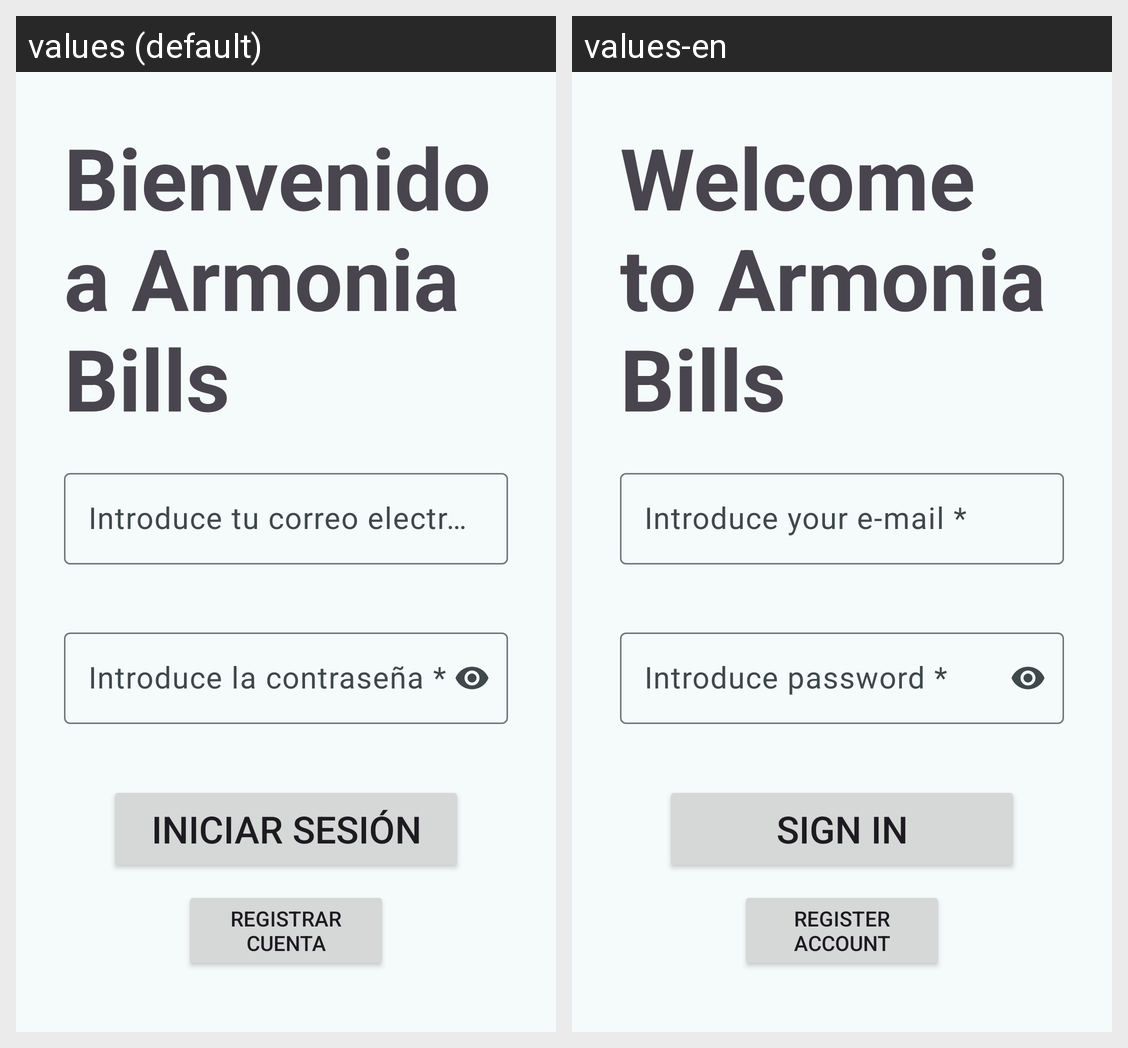

Here is an Android app screen in its default locale and in the app's own translations. Write out the translated-string differences for the strings that appear on this screen.
Android screen res/layout/activity_login.xml rendered under 2 locales, left to right: values (default), values-en. Device: Nexus 5 (rendered at 1080×1920; each locale shown at half size, 540×960, under a caption strip naming it); theme Theme.ArmoniaBills.
Strings drawn on this screen, with the default value and each locale's value (text and hints the layout hard-codes, and strings that could not be matched under every locale, appear in the picture but are not listed):

tv_bienvenida
  values: Bienvenido a Armonia Bills
  values-en: Welcome to Armonia Bills

hint_et_email
  values: Introduce tu correo electrónico *
  values-en: Introduce your e-mail *

hint_et_contra
  values: Introduce la contraseña *
  values-en: Introduce password *

btn_login
  values: Iniciar sesión
  values-en: Sign in

btn_reg
  values: Registrar cuenta
  values-en: Register account
